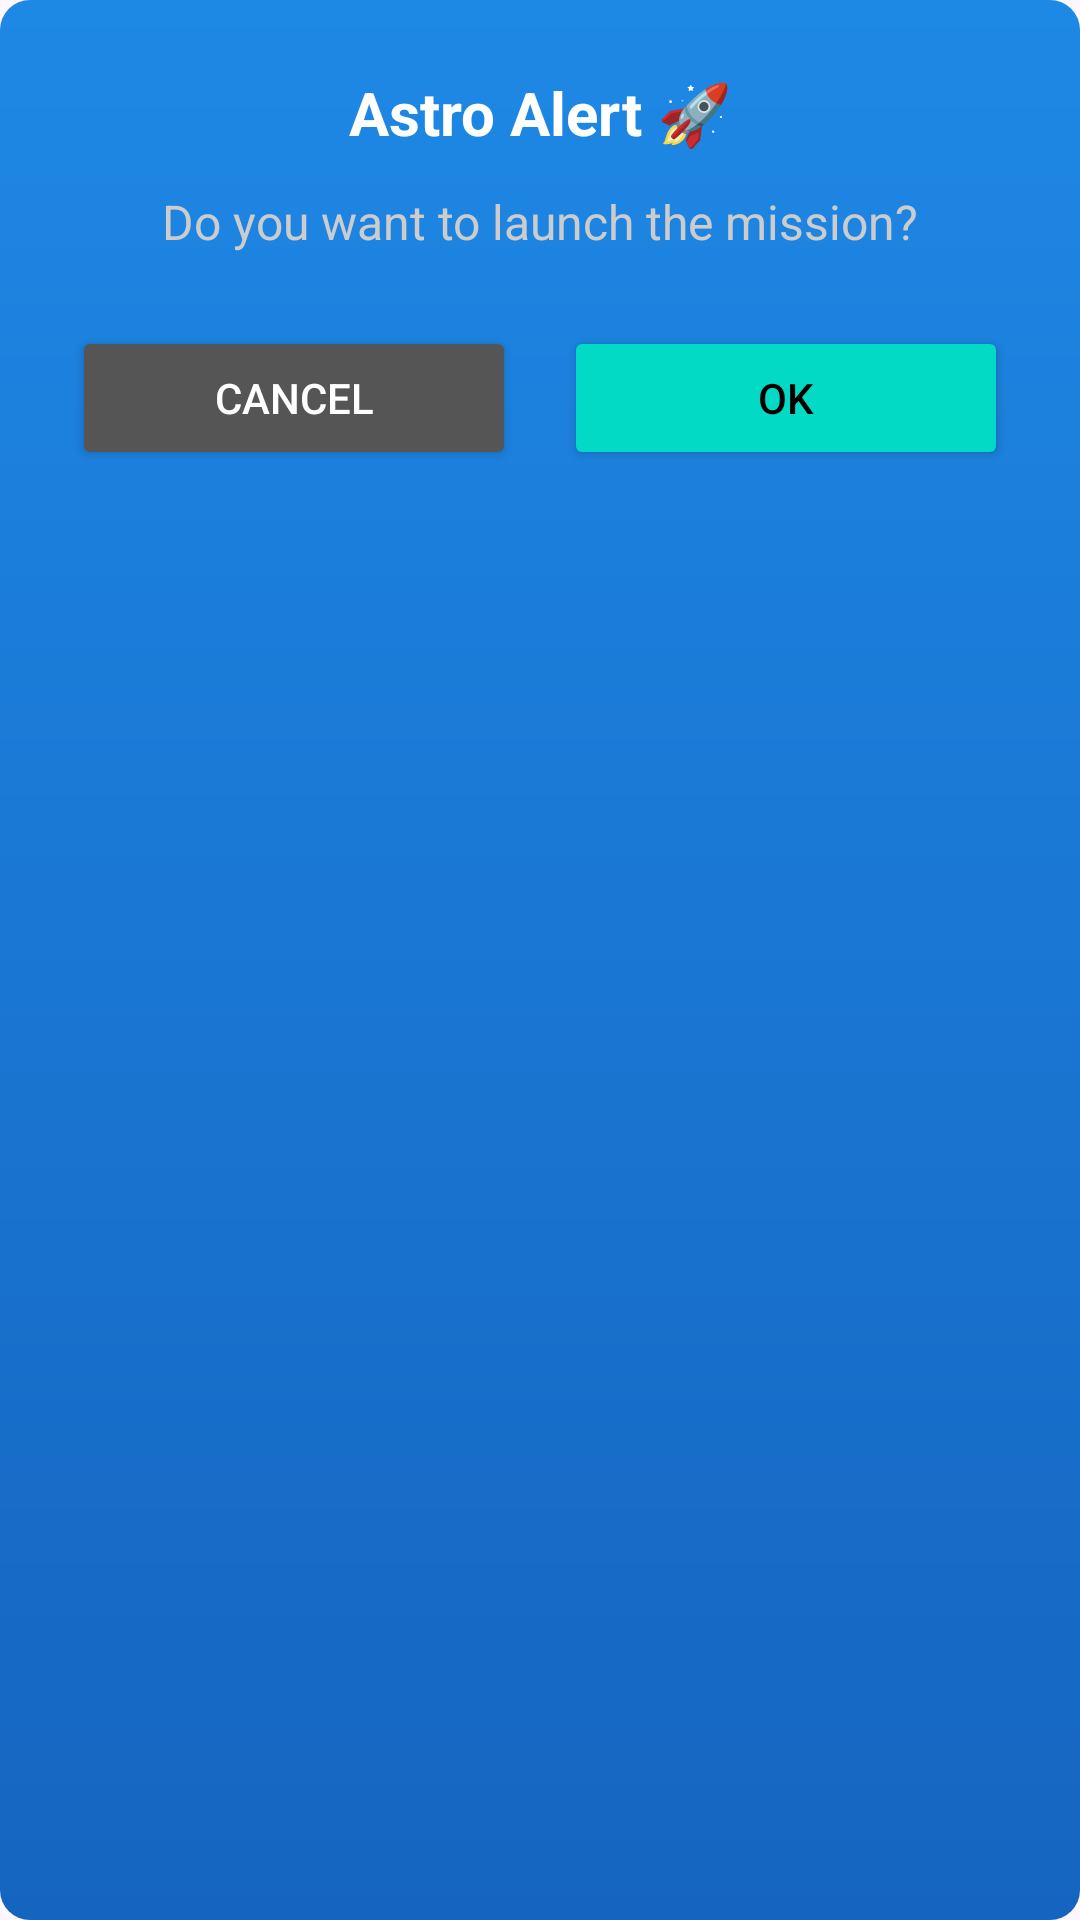

Here is an Android app screen rendered from its layout file. Give the layout XML and the strings, colors and styles it references.
<!-- AndroidManifest.xml: application theme Theme.Centauri -->
<!-- res/layout/dialog_space_alert.xml -->
<LinearLayout xmlns:android="http://schemas.android.com/apk/res/android"
    android:layout_width="match_parent"
    android:layout_height="wrap_content"
    android:background="@drawable/button_blue_gradient"
    android:orientation="vertical"
    android:padding="24dp">

    <ScrollView
        android:layout_width="match_parent"
        android:layout_height="wrap_content">

        <LinearLayout
            android:layout_width="match_parent"
            android:layout_height="wrap_content"
            android:orientation="vertical">
            <TextView
                android:id="@+id/titleTextView"
                android:layout_width="match_parent"
                android:layout_height="wrap_content"
                android:text="Astro Alert 🚀"
                android:textColor="#FFFFFF"
                android:textSize="20sp"
                android:textStyle="bold"
                android:gravity="center"
                android:paddingBottom="12dp" />

            <TextView
                android:id="@+id/messageTextView"
                android:layout_width="match_parent"
                android:layout_height="wrap_content"
                android:text="Do you want to launch the mission?"
                android:textColor="#CCCCCC"
                android:textSize="16sp"
                android:gravity="center"
                android:paddingBottom="24dp" />

            <LinearLayout
                android:layout_width="match_parent"
                android:layout_height="wrap_content"
                android:gravity="center"
                android:orientation="horizontal">

                <Button
                    android:id="@+id/btnCancel"
                    android:layout_width="0dp"
                    android:layout_height="wrap_content"
                    android:layout_weight="1"
                    android:text="Cancel"
                    android:backgroundTint="#555555"
                    android:textColor="#FFFFFF" />

                <Space android:layout_width="16dp" android:layout_height="wrap_content" />

                <Button
                    android:id="@+id/btnConfirm"
                    android:layout_width="0dp"
                    android:layout_height="wrap_content"
                    android:layout_weight="1"
                    android:text="OK"
                    android:backgroundTint="@color/Teal200"
                    android:textColor="#000000" />
            </LinearLayout>
        </LinearLayout>

    </ScrollView>


</LinearLayout>
<!-- resources referenced by this layout -->
<resources>
  <color name="Teal200">#03DAC5</color>
  <!-- drawable button_blue_gradient (drawable) -->
  <shape xmlns:android="http://schemas.android.com/apk/res/android"
      android:shape="rectangle">
      <gradient
          android:startColor="@color/blue_gradient_start"
          android:endColor="@color/blue_gradient_end"
          android:angle="-45"/>
      <corners android:radius="10dp"/>
  </shape>
  <style name="Theme.Centauri" parent="Base.Theme.Centauri" />
  <color name="blue_gradient_start">#1E88E5</color>
  <color name="blue_gradient_end">#1565C0</color>
  <style name="Base.Theme.Centauri" parent="Theme.Material3.DayNight.NoActionBar">
          <item name="android:windowTranslucentStatus">true</item>
          <item name="android:statusBarColor">@android:color/transparent</item>
      </style>
</resources>
